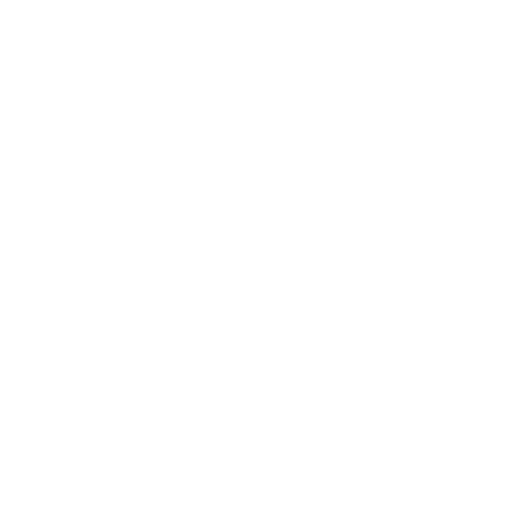
t = 0.00 s
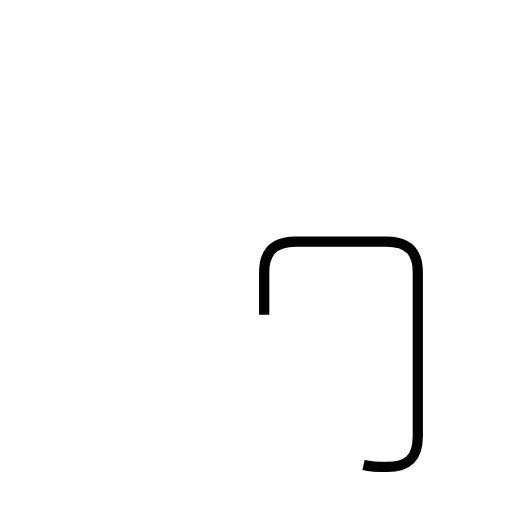
t = 1.38 s
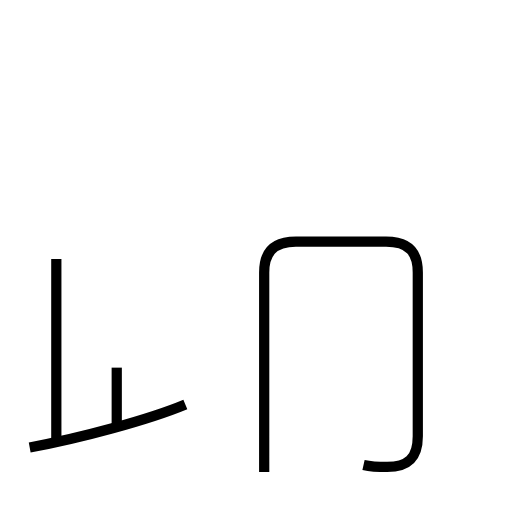
t = 3.04 s
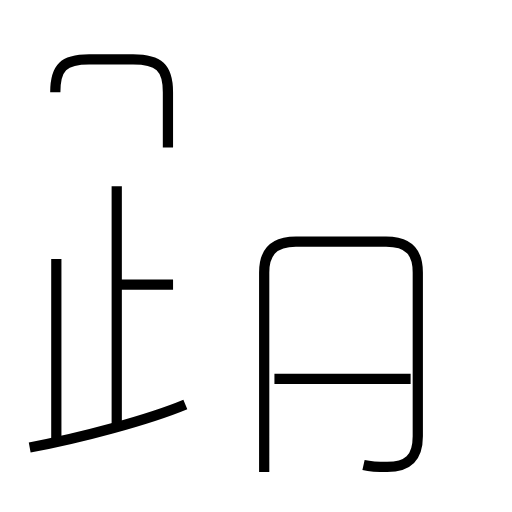
t = 4.75 s
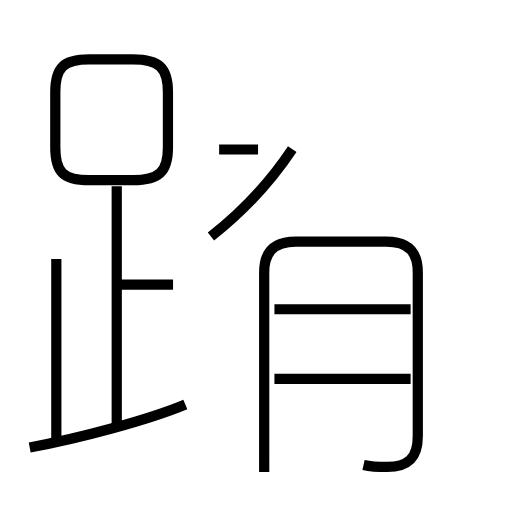
t = 6.23 s
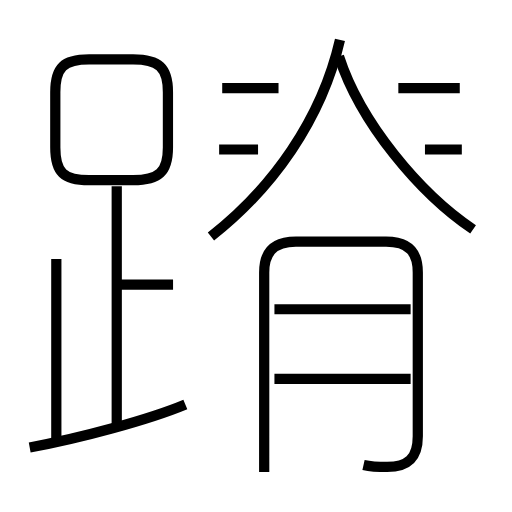
t = 7.68 s

The animated SVG that drew these frames (rendered in a browser with its animation timeline set to each time). Animation: 14 SMIL elements (animate=14); one cycle of 7.68 s.

<?xml version='1.0' encoding='utf-8'?>
<svg viewBox="0.0 -6.0 50.0 50.0" version="1.1" xmlns="http://www.w3.org/2000/svg"><rect x="-1000" y="-1000" width="2000" height="2000" stroke="white" fill="white" /><g style="fill:none;stroke:#000000;stroke-width:1"><path d="M 35.5 1.4 C 36.4 1.6 37.0 1.6 37.8 1.6 C 39.8 1.6 40.8 0.8 40.8 -1.4 L 40.8 -17.4 C 40.8 -19.3 40.0 -20.4 37.7 -20.4 L 28.9 -20.4 C 26.6 -20.4 25.8 -19.2 25.8 -17.4 L 25.8 2.1 " transform="translate(0.0 38.0)" stroke-dasharray="61.476977971132655" stroke-dashoffset="61.476977971132655"><animate attributeName="stroke-dashoffset" from="61.476977971132655" to="0" dur="1.8443093391339795s" begin="0s" fill="freeze" /></path><path d="M 2.9 -0.3 C 7.8 -1.2 14.5 -3.0 18.1 -4.5 " transform="translate(0.0 38.0)" stroke-dasharray="15.791705476677288" stroke-dashoffset="15.791705476677288"><animate attributeName="stroke-dashoffset" from="15.791705476677288" to="0" dur="0.4737511643003186s" begin="1.8443093391339795s" fill="freeze" /></path><path d="M 5.5 -0.6 L 5.5 -18.7 " transform="translate(0.0 38.0)" stroke-dasharray="18.099999999999998" stroke-dashoffset="18.099999999999998"><animate attributeName="stroke-dashoffset" from="18.099999999999998" to="0" dur="0.5429999999999999s" begin="2.3180605034342983s" fill="freeze" /></path><path d="M 11.4 -2.2 L 11.4 -25.8 " transform="translate(0.0 38.0)" stroke-dasharray="23.6" stroke-dashoffset="23.6"><animate attributeName="stroke-dashoffset" from="23.6" to="0" dur="0.708s" begin="2.861060503434298s" fill="freeze" /></path><path d="M 16.9 -16.2 L 11.6 -16.2 " transform="translate(0.0 38.0)" stroke-dasharray="5.299999999999999" stroke-dashoffset="5.299999999999999"><animate attributeName="stroke-dashoffset" from="5.299999999999999" to="0" dur="0.15899999999999997s" begin="3.569060503434298s" fill="freeze" /></path><path d="M 40.1 -7.0 L 26.8 -7.0 " transform="translate(0.0 38.0)" stroke-dasharray="13.3" stroke-dashoffset="13.3"><animate attributeName="stroke-dashoffset" from="13.3" to="0" dur="0.399s" begin="3.728060503434298s" fill="freeze" /></path><path d="M 16.4 -29.6 L 16.4 -35.0 C 16.4 -37.4 15.5 -38.2 13.0 -38.2 L 8.7 -38.2 C 6.2 -38.2 5.4 -37.4 5.4 -35.0 L 5.4 -29.6 C 5.4 -27.2 6.2 -26.4 8.7 -26.4 L 13.0 -26.4 C 15.5 -26.4 16.4 -27.2 16.4 -29.6 Z " transform="translate(0.0 38.0)" stroke-dasharray="41.19270857647239" stroke-dashoffset="41.19270857647239"><animate attributeName="stroke-dashoffset" from="41.19270857647239" to="0" dur="1.2357812572941718s" begin="4.127060503434298s" fill="freeze" /></path><path d="M 40.1 -13.8 L 26.8 -13.8 " transform="translate(0.0 38.0)" stroke-dasharray="13.3" stroke-dashoffset="13.3"><animate attributeName="stroke-dashoffset" from="13.3" to="0" dur="0.399s" begin="5.36284176072847s" fill="freeze" /></path><path d="M 25.2 -29.4 L 21.4 -29.4 " transform="translate(0.0 38.0)" stroke-dasharray="3.8000000000000007" stroke-dashoffset="3.8000000000000007"><animate attributeName="stroke-dashoffset" from="3.8000000000000007" to="0" dur="0.11400000000000002s" begin="5.76184176072847s" fill="freeze" /></path><path d="M 20.6 -20.9 C 26.6 -25.6 31.4 -32.3 33.2 -40.1 " transform="translate(0.0 38.0)" stroke-dasharray="23.408559742289697" stroke-dashoffset="23.408559742289697"><animate attributeName="stroke-dashoffset" from="23.408559742289697" to="0" dur="0.7022567922686909s" begin="5.87584176072847s" fill="freeze" /></path><path d="M 27.2 -35.4 L 21.7 -35.4 " transform="translate(0.0 38.0)" stroke-dasharray="5.5" stroke-dashoffset="5.5"><animate attributeName="stroke-dashoffset" from="5.5" to="0" dur="0.16499999999999998s" begin="6.578098552997161s" fill="freeze" /></path><path d="M 46.2 -21.6 C 41.0 -25.1 35.2 -32.0 33.1 -38.5 " transform="translate(0.0 38.0)" stroke-dasharray="21.719498584027587" stroke-dashoffset="21.719498584027587"><animate attributeName="stroke-dashoffset" from="21.719498584027587" to="0" dur="0.6515849575208276s" begin="6.743098552997161s" fill="freeze" /></path><path d="M 45.1 -29.4 L 41.5 -29.4 " transform="translate(0.0 38.0)" stroke-dasharray="3.6000000000000014" stroke-dashoffset="3.6000000000000014"><animate attributeName="stroke-dashoffset" from="3.6000000000000014" to="0" dur="0.10800000000000004s" begin="7.3946835105179884s" fill="freeze" /></path><path d="M 44.9 -35.4 L 38.9 -35.4" transform="translate(0.0 38.0)" stroke-dasharray="6.0" stroke-dashoffset="6.0"><animate attributeName="stroke-dashoffset" from="6.0" to="0" dur="0.18s" begin="7.502683510517988s" fill="freeze" /></path></g></svg>
